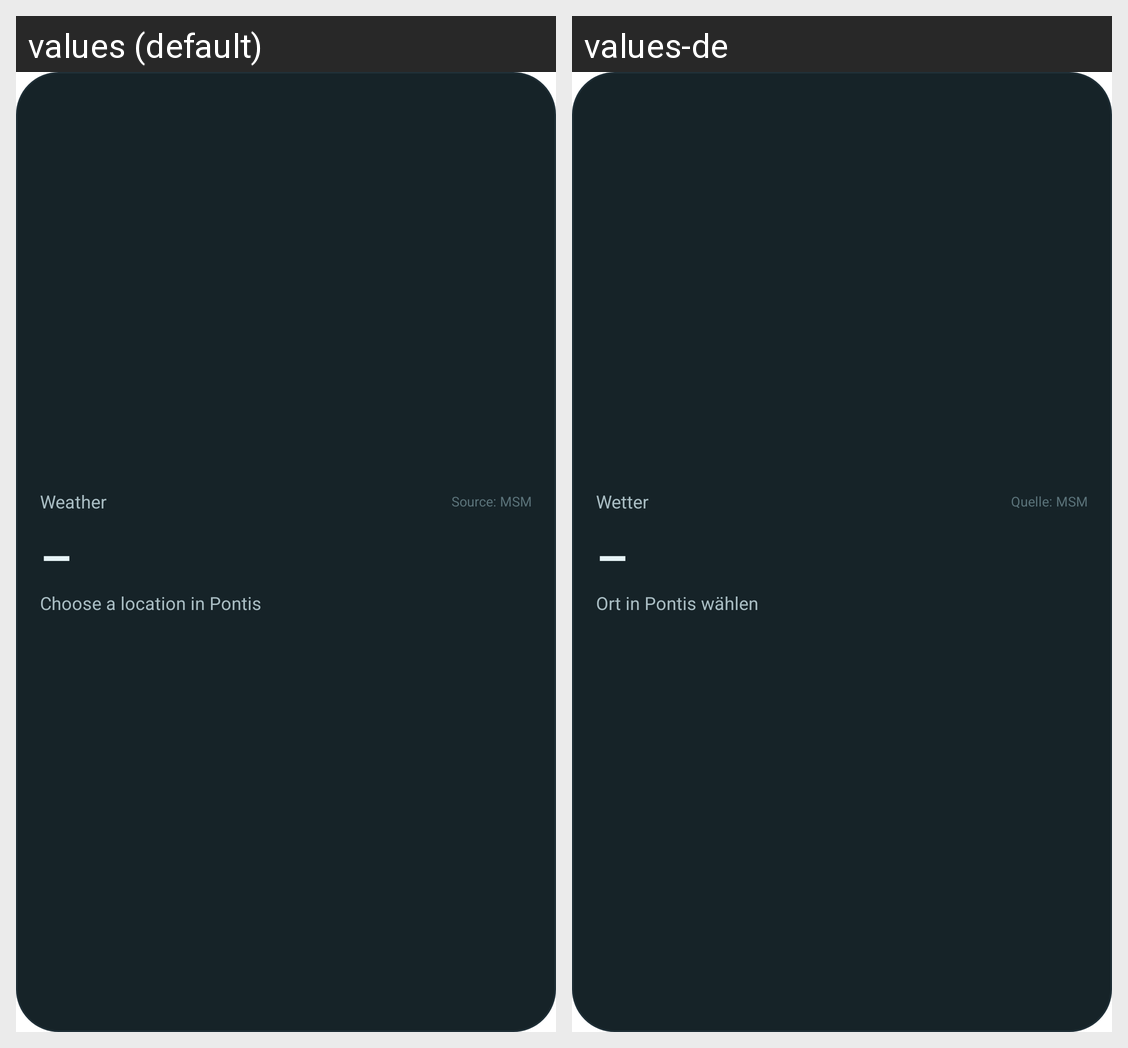

Here is an Android app screen in its default locale and in the app's own translations. Write out the translated-string differences for the strings that appear on this screen.
Android screen res/layout/widget_wetter.xml rendered under 2 locales, left to right: values (default), values-de. Device: Nexus 5 (rendered at 1080×1920; each locale shown at half size, 540×960, under a caption strip naming it); theme Theme.maunting_secure_browser.
Strings drawn on this screen, with the default value and each locale's value (text and hints the layout hard-codes, and strings that could not be matched under every locale, appear in the picture but are not listed):

widget_wetter_name
  values: Weather
  values-de: Wetter

widget_wetter_quelle
  values: Source: MSM
  values-de: Quelle: MSM

widget_wetter_nicht_konfiguriert
  values: Choose a location in Pontis
  values-de: Ort in Pontis wählen
